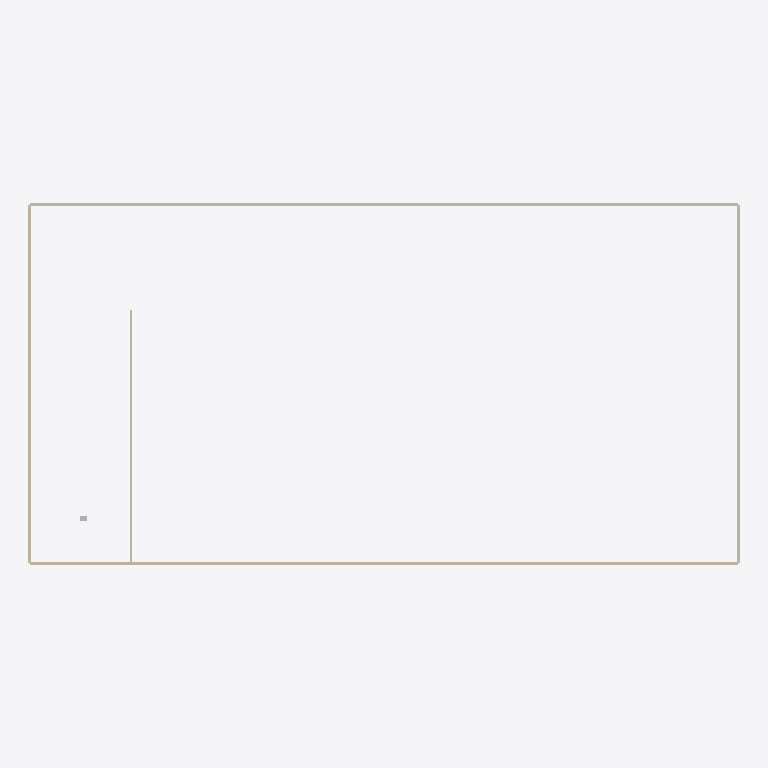
Plan cut of the same IFC building model at storey '2. NP' (level 4.50 m, cut at 5.90 m), seen from above with north up, elements coloured by IFC class (only those large enough to see are counted): 5 walls (beige), 1 other element (light grey). Cut surfaces are drawn darker.
Extent 84.3 m × 42.8 m × 8.0 m (x, y, z). Storeys (2): 1. NP at 0.00 m; 2. NP at 4.50 m. Elements (18): 5 IfcWallStandardCase, 3 IfcCableCarrierSegment, 3 IfcElectricAppliance, 3 IfcElectricDistributionBoard, 1 IfcElectricFlowStorageDevice, 1 IfcElectricGenerator, 1 IfcTransformer, 1 IfcUnitaryEquipment.

HEADER;
FILE_DESCRIPTION(('ViewDefinition [ReferenceView_V1.2]'),'2;1');
FILE_NAME('eldock-sample-plant.ifc','2026-11-11T00:00:00',('ELDOCK'),('Eldock'),'ELDOCK – generátor vzorového BIM modelu','ELDOCK','');
FILE_SCHEMA(('IFC4'));
ENDSEC;
DATA;
#12=IFCPROJECT('30000y0000000000000000',$,'ELDOCK-VZOR','Vzorový BIM model výrobního závodu pro import do ELDOCKu',$,'Výrobní závod – vzorová hala H1',$,(#5),#11);
#16=IFCSITE('3000000000000000000W00',$,'Areál',$,$,#15,$,'Areál Eldock – vzorový závod',.ELEMENT.,$,$,$,$,$);
#20=IFCBUILDING('300000000000000G000000',$,'H1','Výrobní a technologická hala',$,#19,$,'Hala H1 – výroba a technologie',.ELEMENT.,$,$,$);
#24=IFCBUILDINGSTOREY('300w000000000000000000',$,'1. NP','Přízemí – výroba',$,#23,$,'1. nadzemní podlaží',.ELEMENT.,0.0);
#28=IFCBUILDINGSTOREY('3000000000000000000000',$,'2. NP','Technické podlaží',$,#27,$,'2. nadzemní podlaží',.ELEMENT.,4500.0);
#129=IFCWALLSTANDARDCASE('300000000000000000W000',$,'Obvodová stěna jih',$,$,#116,#128,$,.STANDARD.);
#163=IFCWALLSTANDARDCASE('30000000000000000000G0',$,'Obvodová stěna sever',$,$,#150,#162,$,.STANDARD.);
#146=IFCWALLSTANDARDCASE('3000000000000000000080',$,'Obvodová stěna východ',$,$,#133,#145,$,.STANDARD.);
#180=IFCWALLSTANDARDCASE('3000000000000000000000',$,'Obvodová stěna západ',$,$,#167,#179,$,.STANDARD.);
#197=IFCWALLSTANDARDCASE('3000000000000000000G00',$,'Příčka rozvodny',$,$,#184,#196,$,.STANDARD.);
#431=IFCUNITARYEQUIPMENT('30000000000G0000008000',$,'VZT jednotka 18 kW','Vzduchotechnika haly',$,#422,#430,'VZT-01',.AIRHANDLER.);
ENDSEC;
